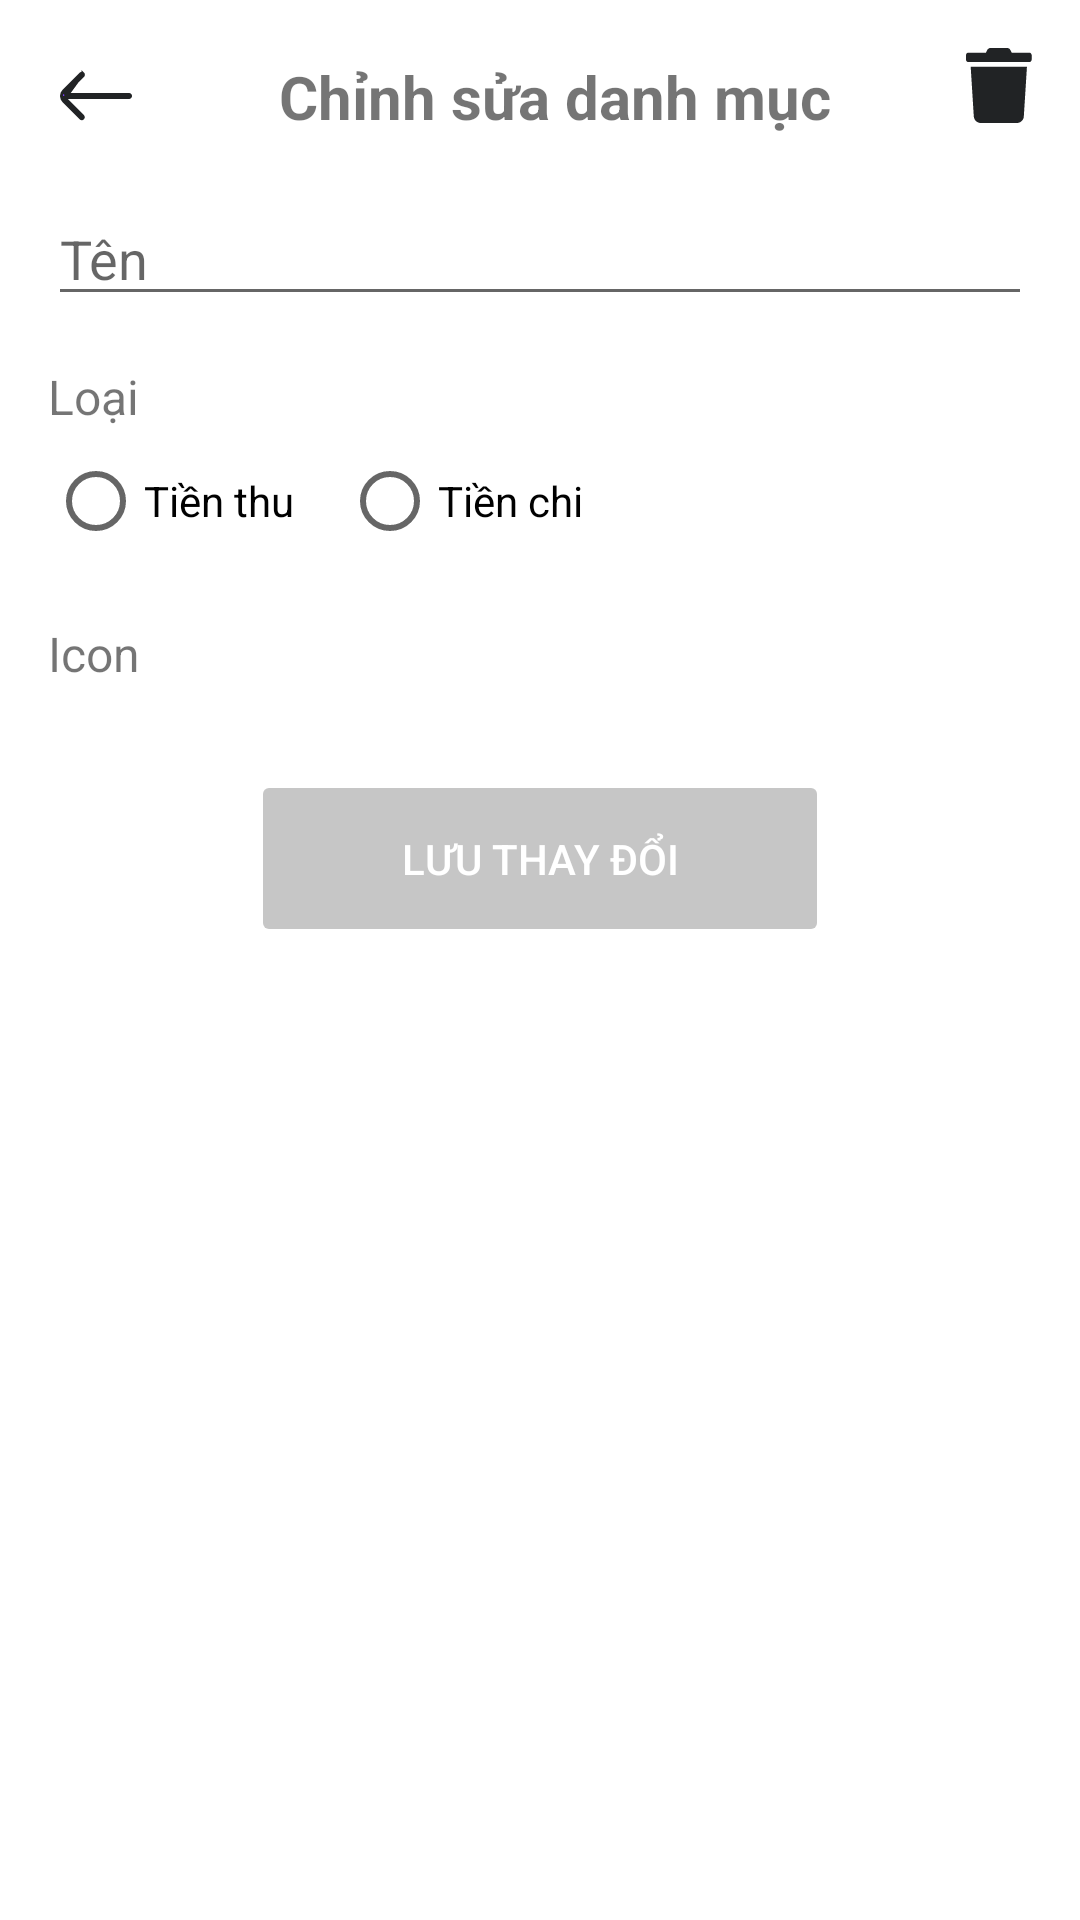

Android layout source for this screen:
<!-- AndroidManifest.xml: application theme Theme.NoteApp -->
<!-- res/layout/fragment_edit_category.xml -->
<?xml version="1.0" encoding="utf-8"?>
<layout xmlns:android="http://schemas.android.com/apk/res/android"
    xmlns:app="http://schemas.android.com/apk/res-auto"
    xmlns:tools="http://schemas.android.com/tools">

    <data>
        
    </data>

    <androidx.constraintlayout.widget.ConstraintLayout
        android:layout_width="match_parent"
        android:layout_height="match_parent"
        android:padding="16dp"
        tools:context=".view.ui.menu.category.EditCategoryFragment">

        <ImageButton
            android:id="@+id/bt_back"
            android:layout_width="wrap_content"
            android:layout_height="wrap_content"
            android:src="@drawable/ic_back"
            android:background="?attr/selectableItemBackgroundBorderless"
            app:layout_constraintStart_toStartOf="parent"
            app:layout_constraintTop_toTopOf="parent" />

        <TextView
            android:layout_width="wrap_content"
            android:layout_height="wrap_content"
            android:text="Chỉnh sửa danh mục"
            android:textSize="20sp"
            android:textStyle="bold"
            app:layout_constraintBottom_toBottomOf="@id/bt_back"
            app:layout_constraintEnd_toStartOf="@+id/bt_delete"
            app:layout_constraintHorizontal_bias="0.5"
            app:layout_constraintStart_toEndOf="@id/bt_back"
            app:layout_constraintTop_toTopOf="parent" />

        <ImageButton
            android:id="@+id/bt_delete"
            android:layout_width="wrap_content"
            android:layout_height="wrap_content"
            android:src="@drawable/ic_trash"
            android:background="?attr/selectableItemBackgroundBorderless"
            app:layout_constraintEnd_toEndOf="parent"
            app:layout_constraintTop_toTopOf="parent" />

        <EditText
            android:id="@+id/et_category_name"
            android:layout_width="match_parent"
            android:layout_height="wrap_content"
            android:hint="Tên"
            android:inputType="text"
            app:layout_constraintTop_toBottomOf="@id/bt_back"
            android:layout_marginTop="16dp" />

        <TextView
            android:layout_width="wrap_content"
            android:layout_height="wrap_content"
            android:id="@+id/tv_categoty_type"
            android:layout_marginTop="16dp"
            android:text="Loại"
            android:textSize="16sp"
            app:layout_constraintStart_toStartOf="parent"
            app:layout_constraintTop_toBottomOf="@id/et_category_name" />

        <RadioGroup
            android:layout_width="match_parent"
            android:layout_height="wrap_content"
            android:id="@+id/rg_category_type"
            android:orientation="horizontal"
            app:layout_constraintTop_toBottomOf="@id/tv_categoty_type"
            tools:layout_editor_absoluteX="16dp">

            <RadioButton
                android:id="@+id/rb_income"
                android:layout_width="wrap_content"
                android:layout_height="wrap_content"
                android:text="Tiền thu" />

            <RadioButton
                android:id="@+id/rb_expense"
                android:layout_width="wrap_content"
                android:layout_height="wrap_content"
                android:layout_marginStart="16dp"
                android:text="Tiền chi" />
        </RadioGroup>

        <TextView
            android:layout_width="wrap_content"
            android:layout_height="wrap_content"
            android:id="@+id/tv_icon"
            android:layout_marginTop="16dp"
            android:text="Icon"
            android:textSize="16sp"
            app:layout_constraintStart_toStartOf="parent"
            app:layout_constraintTop_toBottomOf="@+id/rg_category_type"/>

        <androidx.recyclerview.widget.RecyclerView
            android:id="@+id/recyclerViewIcons"
            android:layout_width="match_parent"
            android:layout_height="0dp"
            android:layout_marginTop="8dp"
            app:layout_constraintStart_toStartOf="parent"
            app:layout_constraintTop_toBottomOf="@id/tv_icon" />

        <Button
            android:id="@+id/bt_save_category"
            android:layout_width="wrap_content"
            android:layout_height="wrap_content"
            android:layout_marginTop="20dp"
            android:backgroundTint="@color/disable_color"
            android:enabled="false"
            android:paddingHorizontal="50dp"
            android:paddingVertical="20dp"
            android:text="Lưu thay đổi"
            android:textColor="@android:color/white"
            app:layout_constraintEnd_toEndOf="parent"
            app:layout_constraintStart_toStartOf="parent"
            app:layout_constraintTop_toBottomOf="@+id/recyclerViewIcons" />

    </androidx.constraintlayout.widget.ConstraintLayout>
</layout>
<!-- resources referenced by this layout -->
<resources>
  <color name="disable_color">#C6C6C6</color>
  <!-- drawable ic_back (drawable) -->
  <vector xmlns:android="http://schemas.android.com/apk/res/android"
      android:width="32dp"
      android:height="32dp"
      android:viewportWidth="32"
      android:viewportHeight="32">
    <path
        android:strokeWidth="1"
        android:pathData="M5.375,15.5L6.238,14.645L11.648,9.285L5.375,15.5ZM5.375,15.5H6.59M5.375,15.5H6.59M6.59,15.5H27C27.132,15.5 27.26,15.553 27.353,15.646C27.447,15.74 27.5,15.867 27.5,16C27.5,16.133 27.447,16.26 27.353,16.354C27.26,16.447 27.132,16.5 27,16.5H6.59H5.383L6.236,17.354L11.596,22.713L11.598,22.715C11.645,22.761 11.682,22.817 11.707,22.878C11.733,22.939 11.746,23.004 11.746,23.07C11.746,23.136 11.733,23.201 11.707,23.262C11.682,23.323 11.645,23.378 11.598,23.425L11.598,23.425C11.551,23.471 11.496,23.508 11.435,23.533C11.374,23.558 11.309,23.57 11.243,23.57L11.242,23.57C11.111,23.569 10.986,23.518 10.892,23.426C10.892,23.425 10.892,23.425 10.892,23.425L5.234,17.767C5.234,17.767 5.233,17.767 5.233,17.767C4.765,17.298 4.502,16.662 4.502,16C4.502,15.338 4.765,14.703 5.233,14.234C5.233,14.234 5.233,14.234 5.234,14.233L10.942,8.575L10.942,8.575C11.036,8.481 11.163,8.429 11.295,8.429C11.427,8.429 11.554,8.481 11.647,8.575L11.648,8.575M6.59,15.5L11.648,8.575M11.648,8.575C11.695,8.621 11.732,8.677 11.757,8.738C11.783,8.799 11.796,8.864 11.796,8.93C11.796,8.996 11.783,9.061 11.757,9.122C11.732,9.183 11.695,9.238 11.648,9.285L11.648,8.575Z"
        android:fillColor="#7F3DFF"
        android:strokeColor="#212325"/>
  </vector>
  <!-- drawable ic_trash (drawable) -->
  <vector xmlns:android="http://schemas.android.com/apk/res/android"
      android:width="22dp"
      android:height="25dp"
      android:viewportWidth="22"
      android:viewportHeight="25">
    <path
        android:pathData="M21.094,1.563H15.234L14.775,0.649C14.678,0.454 14.528,0.29 14.343,0.175C14.158,0.061 13.944,-0 13.726,0H8.145C7.927,-0.001 7.714,0.06 7.529,0.175C7.344,0.289 7.195,0.454 7.1,0.649L6.641,1.563H0.781C0.574,1.563 0.375,1.645 0.229,1.791C0.082,1.938 0,2.137 0,2.344L0,3.906C0,4.113 0.082,4.312 0.229,4.459C0.375,4.605 0.574,4.688 0.781,4.688H21.094C21.301,4.688 21.5,4.605 21.646,4.459C21.793,4.312 21.875,4.113 21.875,3.906V2.344C21.875,2.137 21.793,1.938 21.646,1.791C21.5,1.645 21.301,1.563 21.094,1.563ZM2.598,22.803C2.635,23.398 2.898,23.956 3.332,24.364C3.767,24.773 4.34,25 4.937,25H16.938C17.535,25 18.108,24.773 18.543,24.364C18.978,23.956 19.24,23.398 19.277,22.803L20.313,6.25H1.563L2.598,22.803Z"
        android:fillColor="#212325"/>
  </vector>
  <style name="Theme.NoteApp" parent="Theme.MaterialComponents.DayNight.DarkActionBar">
          
          <item name="colorPrimary">@color/blue</item>
          <item name="colorPrimaryVariant">@color/purple_700</item>
          <item name="colorOnPrimary">@color/white</item>
          
          <item name="colorSecondary">@color/blue</item>
          <item name="colorSecondaryVariant">@color/teal_700</item>
          <item name="colorOnSecondary">@color/black</item>
          
          <item name="android:statusBarColor">?attr/colorPrimaryVariant</item>
          
      </style>
  <color name="blue">#007AFF</color>
  <color name="purple_700">#FF3700B3</color>
  <color name="white">#FFFFFFFF</color>
  <color name="teal_700">#FF018786</color>
  <color name="black">#212325</color>
</resources>
